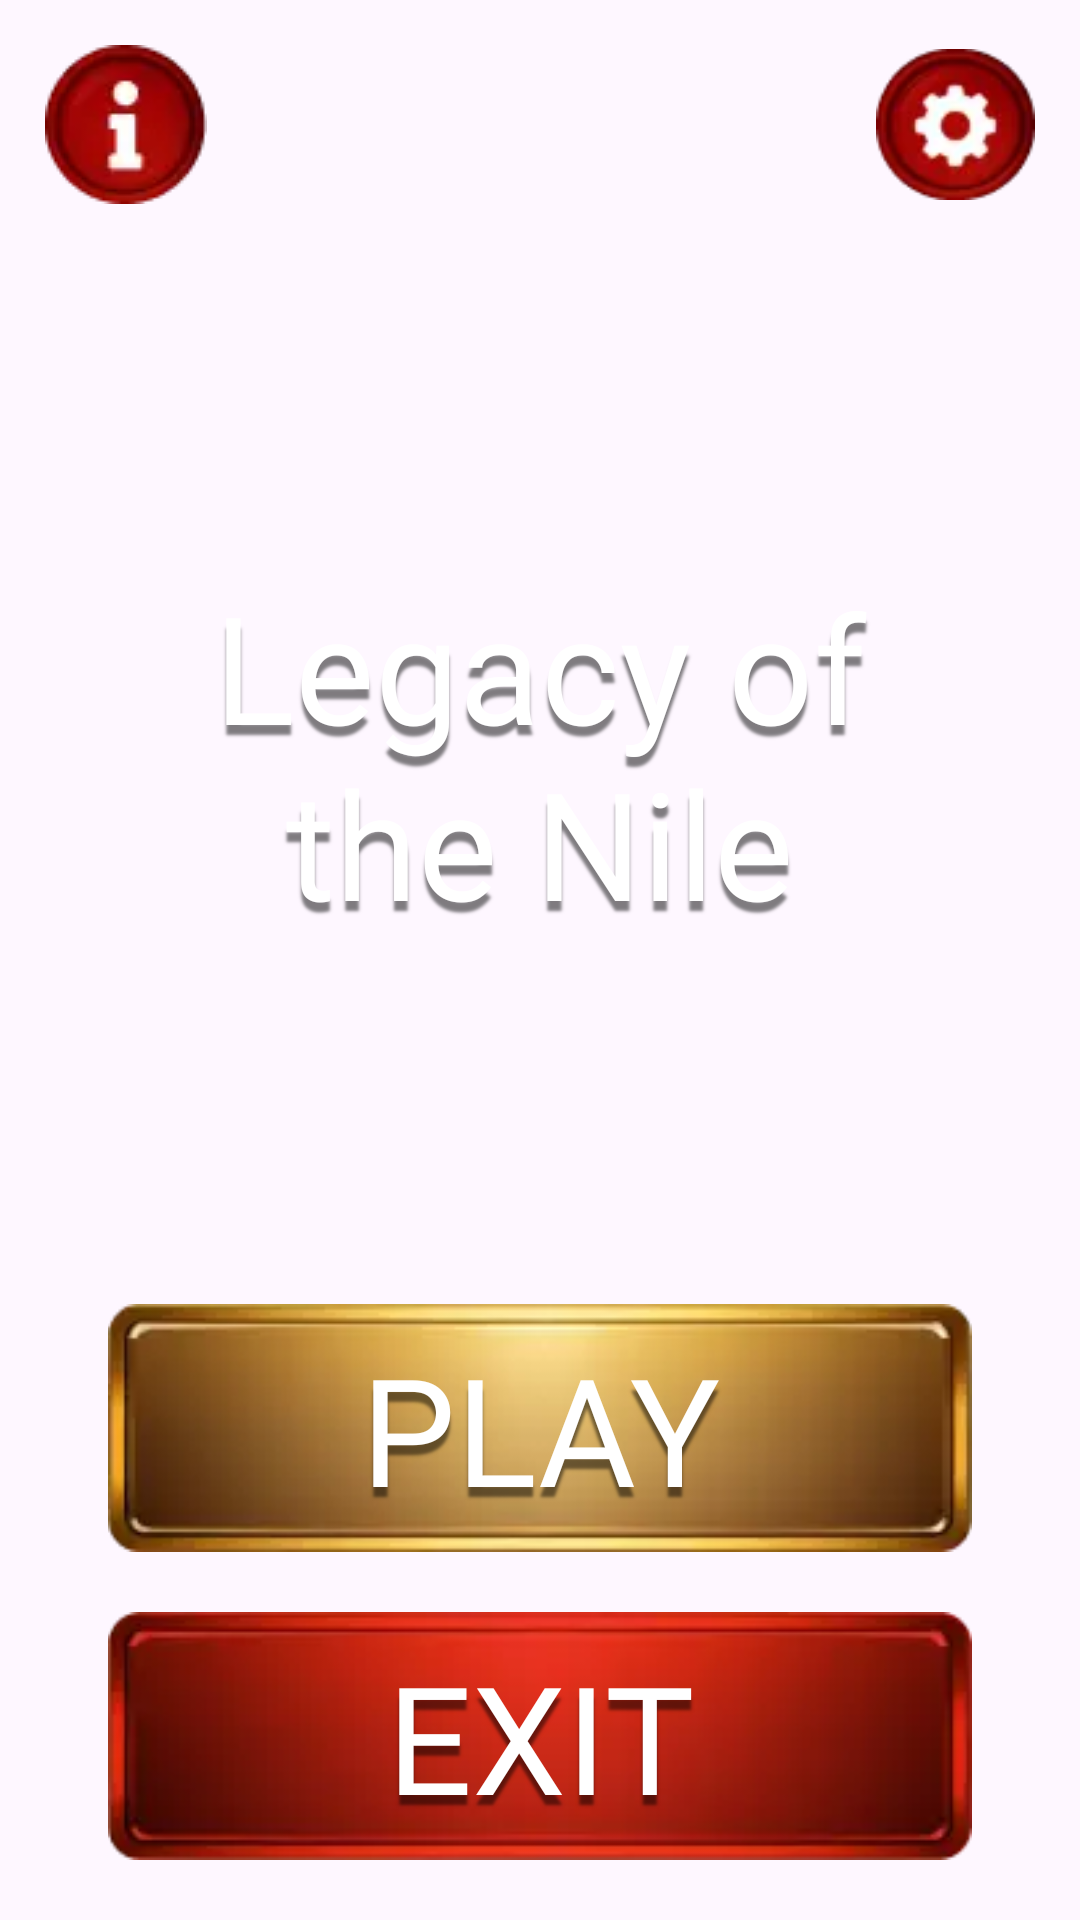

Write the Android layout XML for this screen, with the resource values it uses.
<!-- AndroidManifest.xml: application theme Theme.LegacyOfTheNile -->
<!-- res/layout/fragment_start_game.xml -->
<?xml version="1.0" encoding="utf-8"?>
<androidx.constraintlayout.widget.ConstraintLayout xmlns:android="http://schemas.android.com/apk/res/android"
    xmlns:tools="http://schemas.android.com/tools"
    android:layout_width="match_parent"
    android:layout_height="match_parent"
    xmlns:app="http://schemas.android.com/apk/res-auto"
    tools:context=".ui.main.start.StartGameFragment">

    <ImageView
        android:id="@+id/btnRules"
        android:layout_width="wrap_content"
        android:layout_height="wrap_content"
        app:layout_constraintStart_toStartOf="parent"
        app:layout_constraintTop_toTopOf="parent"
        android:src="@drawable/btn_rules"
        android:layout_margin="15dp"
        />

    <ImageView
        android:id="@+id/btnSettings"
        android:layout_width="0dp"
        android:layout_height="0dp"
        app:layout_constraintTop_toTopOf="@id/btnRules"
        app:layout_constraintBottom_toBottomOf="@id/btnRules"
        app:layout_constraintDimensionRatio="1:1"
        app:layout_constraintEnd_toEndOf="parent"
        android:src="@drawable/btn_settings"
        android:layout_marginEnd="15dp"
        />

    <TextView
        android:layout_width="0dp"
        android:layout_height="wrap_content"
        android:text="@string/app_name"
        app:layout_constraintWidth_percent="0.8"
        app:layout_constraintTop_toBottomOf="@id/btnSettings"
        app:layout_constraintBottom_toTopOf="@id/btnPlay"
        app:layout_constraintStart_toStartOf="parent"
        app:layout_constraintEnd_toEndOf="parent"
        android:gravity="center"
        android:textSize="50dp"
        style="@style/my_text_style" />

    <TextView
        android:id="@+id/btnPlay"
        android:layout_width="0dp"
        android:layout_height="0dp"
        app:layout_constraintWidth_percent="0.8"
        app:layout_constraintDimensionRatio="352:101"
        app:layout_constraintStart_toStartOf="parent"
        app:layout_constraintEnd_toEndOf="parent"
        app:layout_constraintBottom_toTopOf="@id/btnExit"
        android:layout_marginBottom="20dp"
        style="@style/my_text_style"
        android:text="@string/play"
        android:gravity="center"
        android:textSize="50dp"
        android:background="@drawable/btn_yellow_bckgr"
        />

    <TextView
        android:id="@+id/btnExit"
        android:layout_width="0dp"
        android:layout_height="0dp"
        app:layout_constraintWidth_percent="0.8"
        app:layout_constraintDimensionRatio="352:101"
        app:layout_constraintStart_toStartOf="parent"
        app:layout_constraintEnd_toEndOf="parent"
        app:layout_constraintBottom_toBottomOf="parent"
        android:layout_marginBottom="20dp"
        style="@style/my_text_style"
        android:text="@string/exit"
        android:gravity="center"
        android:textSize="50dp"
        android:background="@drawable/btn_red_bckgr"
        />

</androidx.constraintlayout.widget.ConstraintLayout>
<!-- resources referenced by this layout -->
<resources>
  <!-- drawable btn_red_bckgr: webp bitmap (drawable, 1372 bytes) -->
  <!-- drawable btn_rules: webp bitmap (drawable, 958 bytes) -->
  <!-- drawable btn_settings: webp bitmap (drawable, 1232 bytes) -->
  <!-- drawable btn_yellow_bckgr: png bitmap (drawable, 23917 bytes) -->
  <string name="app_name">Legacy of the Nile</string>
  <string name="exit">EXIT</string>
  <string name="play">PLAY</string>
  <style name="my_text_style">
          <item name="android:fontFamily">@font/main_font</item>
          <item name="android:shadowDy">10</item>
          <item name="android:shadowRadius">2</item>
          <item name="android:shadowColor">#80000000</item>
          <item name="android:textColor">@color/white</item>
      </style>
  <style name="Theme.LegacyOfTheNile" parent="Base.Theme.LegacyOfTheNile" />
  <style name="Base.Theme.LegacyOfTheNile" parent="Theme.Material3.DayNight.NoActionBar">
          
          
      </style>
  <!-- not gathered from this repository: default colours our renderer supplied (Android Studio template values) -->
  <color name="white">#FFFFFFFF</color>
</resources>
